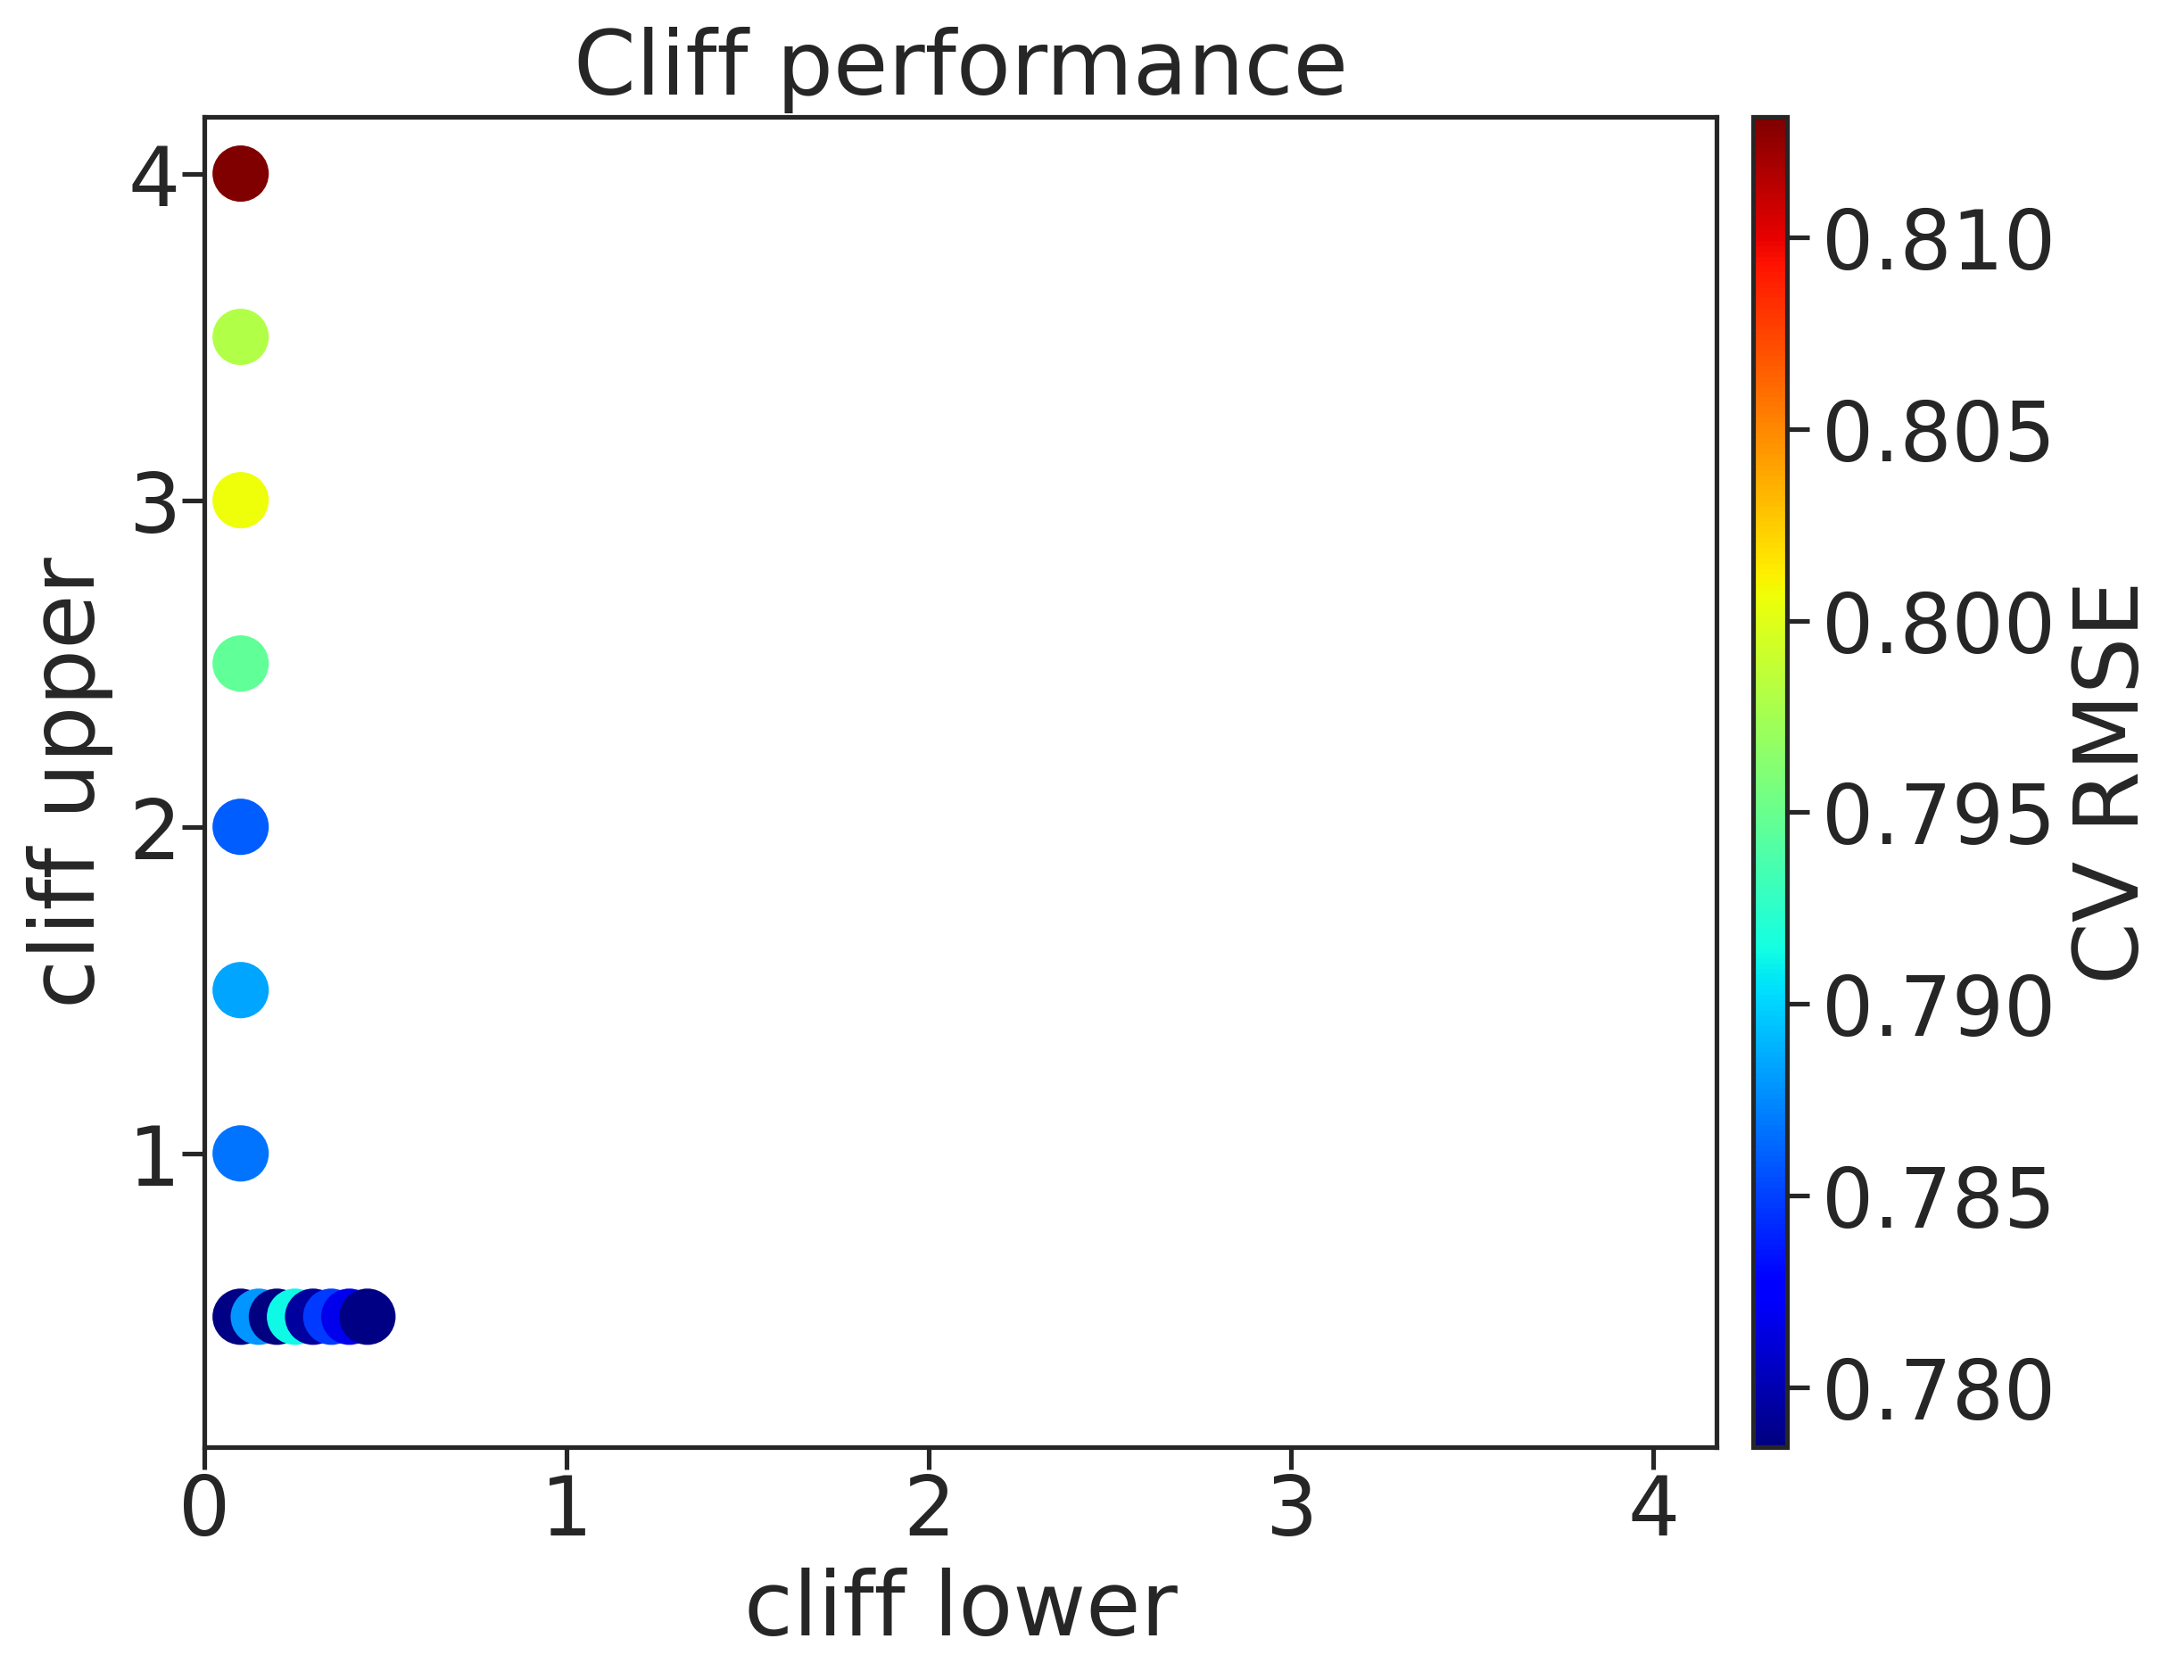

Data behind this chart, as committed beside it:
, cl, cu, rmse, rmse_err
0, 0.1, 0.5, 0.7786, 0.009889
1, 0.1, 1.0, 0.7868, 0.006311
2, 0.1, 1.5, 0.7884, 0.003118
3, 0.1, 2.0, 0.7859, 0.007105
4, 0.1, 2.5, 0.7946, 0.005424
5, 0.1, 3.0, 0.8006, 0.008283
6, 0.1, 3.5, 0.798, 0.01091
7, 0.1, 4.0, 0.8132, 0.007197
8, 0.15, 0.5, 0.7878, 0.002963
9, 0.2, 0.5, 0.7784, 0.01062
10, 0.25, 0.5, 0.7912, 0.008573
11, 0.3, 0.5, 0.7794, 0.004119
12, 0.35, 0.5, 0.7847, 0.006867
13, 0.4, 0.5, 0.7818, 0.0005369
14, 0.45, 0.5, 0.7787, 0.002405
